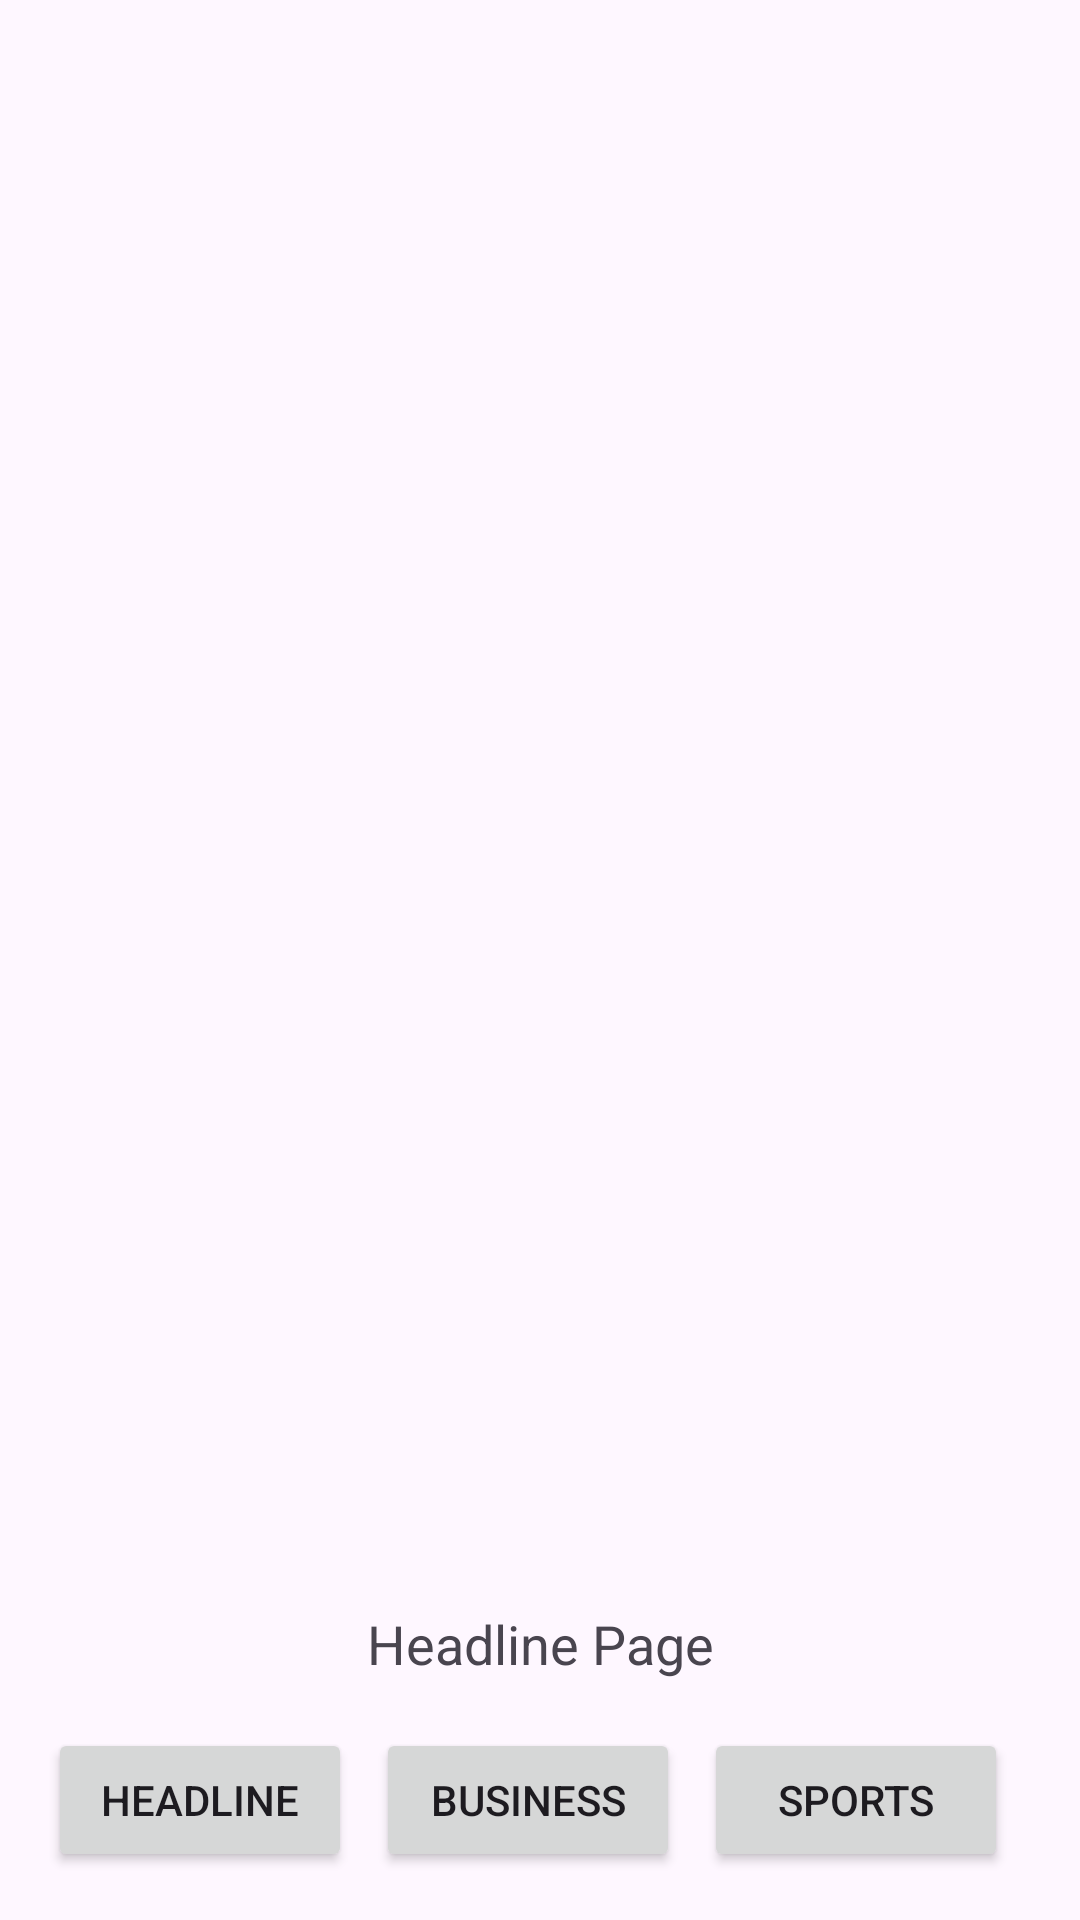

Reconstruct the res/layout file that produces this screen, plus the resources it refers to.
<!-- AndroidManifest.xml: application theme Theme.ChinKuanLin_NewsAPI -->
<!-- res/layout/fragment_headline.xml -->
<?xml version="1.0" encoding="utf-8"?>
<FrameLayout xmlns:android="http://schemas.android.com/apk/res/android"
    xmlns:tools="http://schemas.android.com/tools"
    android:layout_width="match_parent"
    android:layout_height="match_parent"
    tools:context=".HeadlineFragment">
    <androidx.constraintlayout.widget.ConstraintLayout xmlns:android="http://schemas.android.com/apk/res/android"
        xmlns:app="http://schemas.android.com/apk/res-auto"
        xmlns:tools="http://schemas.android.com/tools"
        android:layout_width="match_parent"
        android:layout_height="match_parent"
        tools:context=".HeadlineFragment">
    
    <androidx.recyclerview.widget.RecyclerView
        xmlns:android="http://schemas.android.com/apk/res/android"
        android:id="@+id/article_recycler_view"
        android:layout_width="match_parent"
        android:layout_height="match_parent"/>
    <LinearLayout
        android:id="@+id/buttonRow"
        android:layout_width="match_parent"
        android:layout_height="wrap_content"
        android:orientation="horizontal"
        app:layout_constraintStart_toStartOf="parent"
        app:layout_constraintEnd_toEndOf="parent"
        app:layout_constraintBottom_toBottomOf="parent"
        android:gravity="center"
        android:padding="16dp">

        <Button
            android:id="@+id/buttonHeadlineToHeadline"
            android:layout_width="0dp"
            android:layout_height="wrap_content"
            android:layout_weight="1"
            android:layout_marginEnd="8dp"
            android:text="Headline"/>

        <Button
            android:id="@+id/buttonHeadlineToBusiness"
            android:layout_width="0dp"
            android:layout_height="wrap_content"
            android:layout_weight="1"
            android:layout_marginEnd="8dp"
            android:text="Business"/>

        <Button
            android:id="@+id/buttonHeadlineToSports"
            android:layout_width="0dp"
            android:layout_height="wrap_content"
            android:layout_weight="1"
            android:layout_marginEnd="8dp"
            android:text="Sports"/>

    </LinearLayout>
    <TextView
        android:id="@+id/headlinePageText"
        android:layout_width="wrap_content"
        android:layout_height="wrap_content"
        android:text="Headline Page"
        android:textSize="18sp"
        app:layout_constraintBottom_toTopOf="@id/buttonRow"
        app:layout_constraintStart_toStartOf="parent"
        app:layout_constraintEnd_toEndOf="parent"
        android:layout_marginTop="8dp"/>
    </androidx.constraintlayout.widget.ConstraintLayout>
</FrameLayout>
<!-- resources referenced by this layout -->
<resources>
  <style name="Theme.ChinKuanLin_NewsAPI" parent="Base.Theme.ChinKuanLin_NewsAPI" />
  <style name="Base.Theme.ChinKuanLin_NewsAPI" parent="Theme.Material3.DayNight.NoActionBar">
          
          <item name="colorPrimary">@color/pink</item>
          <item name="colorPrimaryVariant">@color/pink</item>
          <item name="android:statusBarColor">@color/pink</item>
      </style>
  <color name="pink">#FFD9EC</color>&gt;
</resources>
